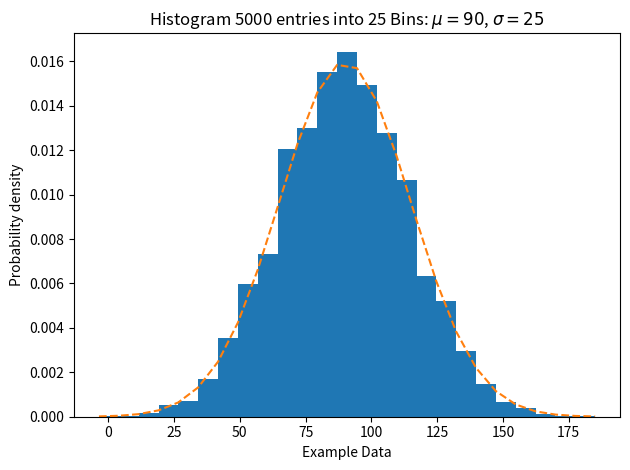

Reproduce this figure in Python.
import numpy as np
import matplotlib.mlab as mlab
import matplotlib.pyplot as plt
import scipy.stats as stats
np.random.seed(0)
mu = 90
# mean of distribution 
sigma = 25
# standard deviation of distribution
x = mu + sigma * np.random.randn(5000)
num_bins = 25 
fig, ax = plt.subplots() 
n, bins, patches = ax.hist(x, num_bins, density=1)
y = stats.norm.pdf(bins, mu, sigma) 
ax.plot(bins, y, '--') 
ax.set_xlabel('Example Data')
ax.set_ylabel('Probability density') 
sTitle=r'Histogram ' + str(len(x)) + ' entries into ' + str(num_bins) + ' Bins: $\mu=' + str(mu) + '$, $\sigma=' + str(sigma) + '$'
ax.set_title(sTitle)
fig.tight_layout() 
sPathFig='D:\DS_TRY\DU-Histogram.png'
fig.savefig(sPathFig)
plt.show()
